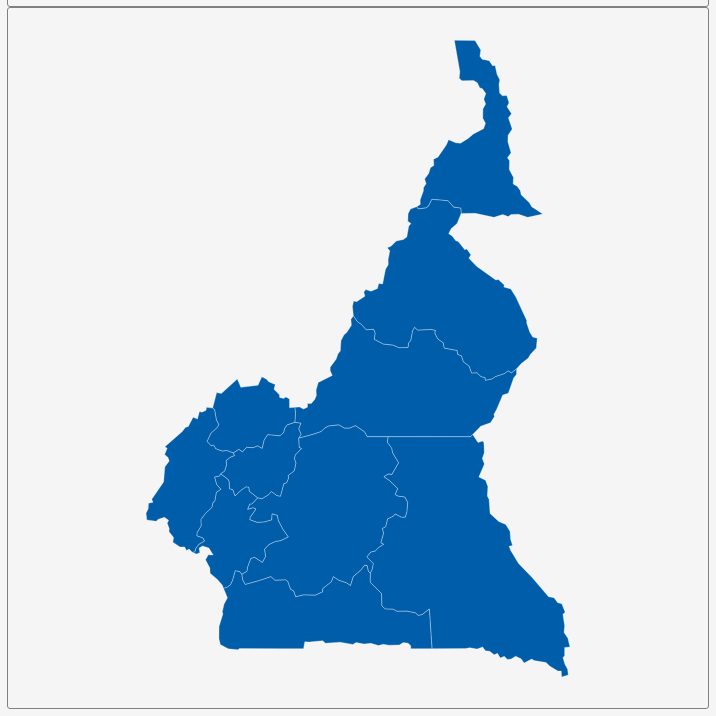
D3 v3 page, settled after 360 driven frames (6 s of simulated time); the page loaded 1 data file(s).


        var dim = 700;
        const center = {
            "lng": 12.3399,
            "lat": 7.4166
        };
        var scale = 3514;

        var title = document.getElementById('title');
        title.style.width = dim;
        title.style.marginLeft = "calc(50% - " + (dim / 2) + "px)";
        var map = document.getElementById('map')
        map.style.width = dim;
        map.style.marginLeft = "calc(50% - " + (dim / 2) + "px)";

        var tooltip = d3
            .select("#map")
            .append("div")
            .attr("class", "tooltip")
            .attr("opacity", 0);
        var width = dim,
            height = dim;

        var svg = d3.select("#map")
            .append("svg")
            .attr("width", width)
            .attr("height", height);

        scale = scale * .9;// to give 5% padding on each side
        var projection = d3.geo.mercator()
            .center([center.lng, center.lat])
            .scale(scale)
            .translate([width / 2, height / 2]);
        var geoPath = d3.geo.path()
            .projection(projection);

        var g = svg.append("g");
        d3.json("geosource.json", function (json) {
            g.selectAll("path")
                .data(json.features)
                .enter()
                .append("path")
                .attr("d", geoPath)
                .attr("class", "polygon")
                .on("mouseover", mouseover)
                .on("mouseout", mouseout)
                .on("mousemove", mousemove);

            svg.call(d3.behavior.zoom().on("zoom", () => {
                g.attr("transform", "translate(" + d3.event.translate.join(",") + ")scale(" + d3.event.scale + ")");
            }));
        });
        function mouseover(d) {
            d3.select(this).attr("class", "hover");
            tooltip.style("opacity", 0.9);
            tooltip.html((d.properties.NAME_1 && "<b>" + d.properties.NAME_1 + "</b><br>" || '') +
                (d.properties.ENGTYPE_1 && d.properties.ENGTYPE_1));
        }
        function mouseout(d) {
            d3.select(this).attr("class", "polygon");
            tooltip.style("opacity", 0);
        }
        function mousemove(d) {
            tooltip.style({
                left: function () {
                    if (d3.event.pageX > 800) {
                        return d3.event.pageX - 180 + "px";
                    } else {
                        return d3.event.pageX + 23 + "px";
                    }
                },
                top: d3.event.pageY - 20 + "px",
            });
        }
    

### data: geosource.json
{
 "type": "FeatureCollection",
 "features": [
  {
   "type": "Feature",
   "geometry": {
    "type": "Polygon",
    "coordinates": "[... 1 items]"
   },
   "properties": {
    "GID_0": "CMR",
    "NAME_0": "Cameroon",
    "GID_1": "CMR.1_1",
    "NAME_1": "Adamaoua",
    "VARNAME_1": "Adamoua|Adamaua|Adamawa",
    "NL_NAME_1": "",
    "TYPE_1": "Région",
    "ENGTYPE_1": "Region",
    "CC_1": "",
    "HASC_1": "CM.AD"
   }
  },
  {
   "type": "Feature",
   "geometry": {
    "type": "Polygon",
    "coordinates": "[... 1 items]"
   },
   "properties": {
    "GID_0": "CMR",
    "NAME_0": "Cameroon",
    "GID_1": "CMR.2_1",
    "NAME_1": "Centre",
    "VARNAME_1": "Central",
    "NL_NAME_1": "",
    "TYPE_1": "Région",
    "ENGTYPE_1": "Region",
    "CC_1": "",
    "HASC_1": "CM.CE"
   }
  },
  {
   "type": "Feature",
   "geometry": {
    "type": "Polygon",
    "coordinates": "[... 1 items]"
   },
   "properties": {
    "GID_0": "CMR",
    "NAME_0": "Cameroon",
    "GID_1": "CMR.3_1",
    "NAME_1": "Est",
    "VARNAME_1": "East",
    "NL_NAME_1": "",
    "TYPE_1": "Région",
    "ENGTYPE_1": "Region",
    "CC_1": "",
    "HASC_1": "CM.ES"
   }
  },
  {
   "type": "Feature",
   "geometry": {
    "type": "Polygon",
    "coordinates": "[... 1 items]"
   },
   "properties": {
    "GID_0": "CMR",
    "NAME_0": "Cameroon",
    "GID_1": "CMR.4_1",
    "NAME_1": "Extrême-Nord",
    "VARNAME_1": "Extreme-North",
    "NL_NAME_1": "",
    "TYPE_1": "Région",
    "ENGTYPE_1": "Region",
    "CC_1": "",
    "HASC_1": "CM.EN"
   }
  },
  {
   "type": "Feature",
   "geometry": {
    "type": "Polygon",
    "coordinates": "[... 1 items]"
   },
   "properties": {
    "GID_0": "CMR",
    "NAME_0": "Cameroon",
    "GID_1": "CMR.5_1",
    "NAME_1": "Littoral",
    "VARNAME_1": "Litoral",
    "NL_NAME_1": "",
    "TYPE_1": "Région",
    "ENGTYPE_1": "Region",
    "CC_1": "",
    "HASC_1": "CM.LT"
   }
  },
  {
   "type": "Feature",
   "geometry": {
    "type": "Polygon",
    "coordinates": "[... 1 items]"
   },
   "properties": {
    "GID_0": "CMR",
    "NAME_0": "Cameroon",
    "GID_1": "CMR.7_1",
    "NAME_1": "Nord",
    "VARNAME_1": "North",
    "NL_NAME_1": "",
    "TYPE_1": "Région",
    "ENGTYPE_1": "Region",
    "CC_1": "",
    "HASC_1": "CM.NO"
   }
  },
  {
   "type": "Feature",
   "geometry": {
    "type": "Polygon",
    "coordinates": "[... 1 items]"
   },
   "properties": {
    "GID_0": "CMR",
    "NAME_0": "Cameroon",
    "GID_1": "CMR.6_1",
    "NAME_1": "Nord-Ouest",
    "VARNAME_1": "North-West",
    "NL_NAME_1": "",
    "TYPE_1": "Région",
    "ENGTYPE_1": "Region",
    "CC_1": "",
    "HASC_1": "CM.NW"
   }
  },
  {
   "type": "Feature",
   "geometry": {
    "type": "Polygon",
    "coordinates": "[... 1 items]"
   },
   "properties": {
    "GID_0": "CMR",
    "NAME_0": "Cameroon",
    "GID_1": "CMR.8_1",
    "NAME_1": "Ouest",
    "VARNAME_1": "West",
    "NL_NAME_1": "",
    "TYPE_1": "Région",
    "ENGTYPE_1": "Region",
    "CC_1": "",
    "HASC_1": "CM.OU"
   }
  },
  "... 2 more items"
 ]
}